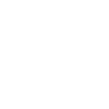
t = 0.00 s
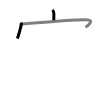
t = 2.50 s
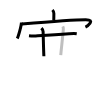
t = 5.25 s
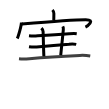
t = 7.75 s
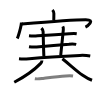
t = 10.50 s
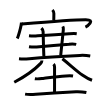
t = 13.00 s

The animated SVG that drew these frames (rendered in a browser with its animation timeline set to each time). Animation: 13 SMIL elements (animate=13); one cycle of 13.00 s.

<svg width="109px" height="109px" viewBox="0 0 px 109px" xmlns="http://www.w3.org/2000/svg" xmlns:xlink="http://www.w3.org/1999/xlink" xml:space="preserve" version="1.1"  baseProfile="full">
<path d="M52.39,10c0.99,0.99,1.48,2.12,1.48,3.42c0,3.08-0.08,3.95-0.08,6.77" style="fill:none;stroke:black;stroke-width:3;opacity:0">
  <animate attributeType="CSS" attributeName="opacity" from="0" to="1" begin="0s" dur="1s" repeatCount="0" fill="freeze" />
</path>
<path d="M21.41,22.48c0,3.31-3.02,13.82-4.16,16.02" style="fill:none;stroke:black;stroke-width:3;opacity:0">
  <animate attributeType="CSS" attributeName="opacity" from="0" to="1" begin="1s" dur="1s" repeatCount="0" fill="freeze" />
</path>
<path d="M21.88,24.09c27-2.34,57.85-4.34,63.9-4.34c10.48,0,1.16,6.58-0.35,7.26" style="fill:none;stroke:black;stroke-width:3;opacity:0">
  <animate attributeType="CSS" attributeName="opacity" from="0" to="1" begin="2s" dur="1s" repeatCount="0" fill="freeze" />
</path>
<path d="M29,35.84c2.92,0.33,5.83,0.33,8.75,0.02c8.39-0.44,22.23-1.28,31.37-2.05c2.56-0.22,5.08-0.45,7.62-0.09" style="fill:none;stroke:black;stroke-width:3;opacity:0">
  <animate attributeType="CSS" attributeName="opacity" from="0" to="1" begin="3s" dur="1s" repeatCount="0" fill="freeze" />
</path>
<path d="M41.43,28.13c0.9,0.9,1.61,1.95,1.67,3.5c0.28,8.12,0.4,16.62,0.78,24.62" style="fill:none;stroke:black;stroke-width:3;opacity:0">
  <animate attributeType="CSS" attributeName="opacity" from="0" to="1" begin="4s" dur="1s" repeatCount="0" fill="freeze" />
</path>
<path d="M62.81,26.38c0.56,0.99,0.59,2.34,0.51,3.25c-0.57,6.62-1.57,15.24-2.57,25.49" style="fill:none;stroke:black;stroke-width:3;opacity:0">
  <animate attributeType="CSS" attributeName="opacity" from="0" to="1" begin="5s" dur="1s" repeatCount="0" fill="freeze" />
</path>
<path d="M29,46.65c2.53,0.37,5.08,0.49,7.63,0.35c7.82-0.62,23.62-2.02,32.37-2.73c2.42-0.39,4.84-0.36,7.25,0.1" style="fill:none;stroke:black;stroke-width:3;opacity:0">
  <animate attributeType="CSS" attributeName="opacity" from="0" to="1" begin="6s" dur="1s" repeatCount="0" fill="freeze" />
</path>
<path d="M19,58.8c3.46,0.35,6.92,0.24,10.39-0.1c13.48-1.32,37.72-2.73,50.49-3.26c3.48-0.19,6.94,0,10.37,0.56" style="fill:none;stroke:black;stroke-width:3;opacity:0">
  <animate attributeType="CSS" attributeName="opacity" from="0" to="1" begin="7s" dur="1s" repeatCount="0" fill="freeze" />
</path>
<path d="M41.95,60.5c-0.1,1.27-0.68,2.26-1.53,3.15c-6.92,7.23-15.05,12.73-26.17,18.6" style="fill:none;stroke:black;stroke-width:3;opacity:0">
  <animate attributeType="CSS" attributeName="opacity" from="0" to="1" begin="8s" dur="1s" repeatCount="0" fill="freeze" />
</path>
<path d="M62.38,58.75c8.88,7.12,14.03,12.14,19.96,16.19c3.28,2.26,5.54,3.81,9.67,5.31" style="fill:none;stroke:black;stroke-width:3;opacity:0">
  <animate attributeType="CSS" attributeName="opacity" from="0" to="1" begin="9s" dur="1s" repeatCount="0" fill="freeze" />
</path>
<path d="M34.85,78.71c2.77,0.47,5.48,0,8.32-0.32c7.83-0.89,15.54-1.8,22.58-2.37c2.47-0.2,4.88-0.36,7.3,0.03" style="fill:none;stroke:black;stroke-width:3;opacity:0">
  <animate attributeType="CSS" attributeName="opacity" from="0" to="1" begin="10s" dur="1s" repeatCount="0" fill="freeze" />
</path>
<path d="M53.51,64.12c0.69,0.69,1.05,1.62,1.05,2.98c0,8.79-0.01,13.17-0.01,24.8" style="fill:none;stroke:black;stroke-width:3;opacity:0">
  <animate attributeType="CSS" attributeName="opacity" from="0" to="1" begin="11s" dur="1s" repeatCount="0" fill="freeze" />
</path>
<path d="M25.1,94.13c3.58,0.52,7.16,0.37,10.78,0.12c12.2-0.83,28.92-1.91,40.11-2.51c3.51-0.14,6.97,0.13,10.4,0.83" style="fill:none;stroke:black;stroke-width:3;opacity:0">
  <animate attributeType="CSS" attributeName="opacity" from="0" to="1" begin="12s" dur="1s" repeatCount="0" fill="freeze" />
</path>
</svg>
